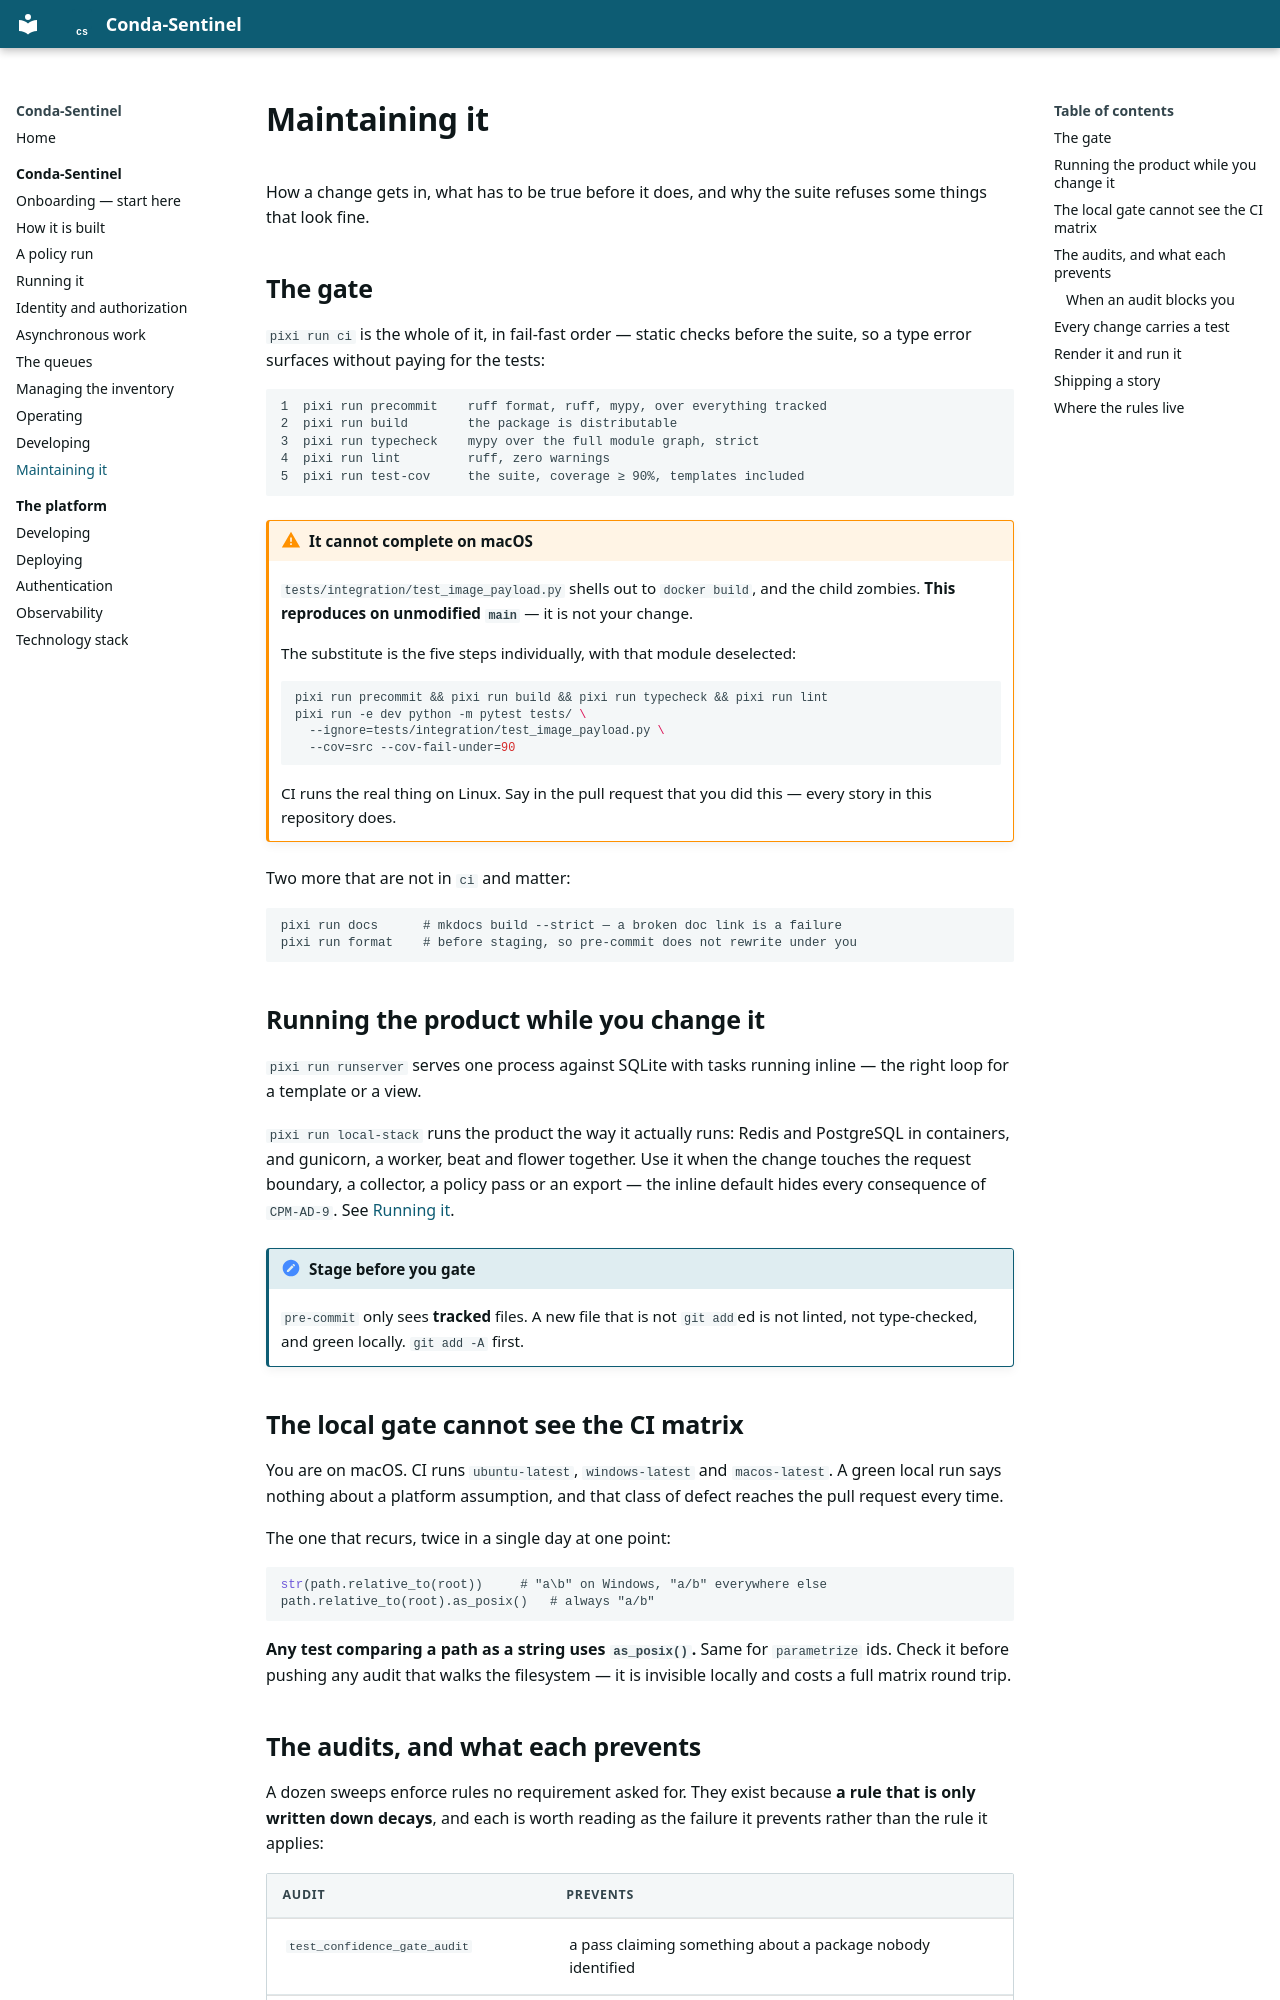

repository: millsks/conda-package-supply-chain-monitor · page: conda-sentinel/maintaining-it/index.html · generator: mkdocs

# Maintaining it

How a change gets in, what has to be true before it does, and why the suite refuses
some things that look fine.

## The gate

`pixi run ci` is the whole of it, in fail-fast order — static checks before the suite,
so a type error surfaces without paying for the tests:

```text
1  pixi run precommit    ruff format, ruff, mypy, over everything tracked
2  pixi run build        the package is distributable
3  pixi run typecheck    mypy over the full module graph, strict
4  pixi run lint         ruff, zero warnings
5  pixi run test-cov     the suite, coverage ≥ 90%, templates included
```

!!! warning "It cannot complete on macOS"

    `tests/integration/test_image_payload.py` shells out to `docker build`, and the
    child zombies. **This reproduces on unmodified `main`** — it is not your change.

    The substitute is the five steps individually, with that module deselected:

    ```bash
    pixi run precommit && pixi run build && pixi run typecheck && pixi run lint
    pixi run -e dev python -m pytest tests/ \
      --ignore=tests/integration/test_image_payload.py \
      --cov=src --cov-fail-under=90
    ```

    CI runs the real thing on Linux. Say in the pull request that you did this — every
    story in this repository does.

Two more that are not in `ci` and matter:

```bash
pixi run docs      # mkdocs build --strict — a broken doc link is a failure
pixi run format    # before staging, so pre-commit does not rewrite under you
```

## Running the product while you change it

`pixi run runserver` serves one process against SQLite with tasks running inline —
the right loop for a template or a view.

`pixi run local-stack` runs the product the way it actually runs: Redis and PostgreSQL
in containers, and gunicorn, a worker, beat and flower together. Use it when the
change touches the request boundary, a collector, a policy pass or an export — the
inline default hides every consequence of `CPM-AD-9`. See
[Running it](running-it.md#the-full-local-stack).

!!! note "Stage before you gate"

    `pre-commit` only sees **tracked** files. A new file that is not `git add`ed is
    not linted, not type-checked, and green locally. `git add -A` first.

## The local gate cannot see the CI matrix

You are on macOS. CI runs `ubuntu-latest`, `windows-latest` and `macos-latest`. A
green local run says nothing about a platform assumption, and that class of defect
reaches the pull request every time.

The one that recurs, twice in a single day at one point:

```python
str(path.relative_to(root))     # "a\b" on Windows, "a/b" everywhere else
path.relative_to(root).as_posix()   # always "a/b"
```

**Any test comparing a path as a string uses `as_posix()`.** Same for `parametrize`
ids. Check it before pushing any audit that walks the filesystem — it is invisible
locally and costs a full matrix round trip.
